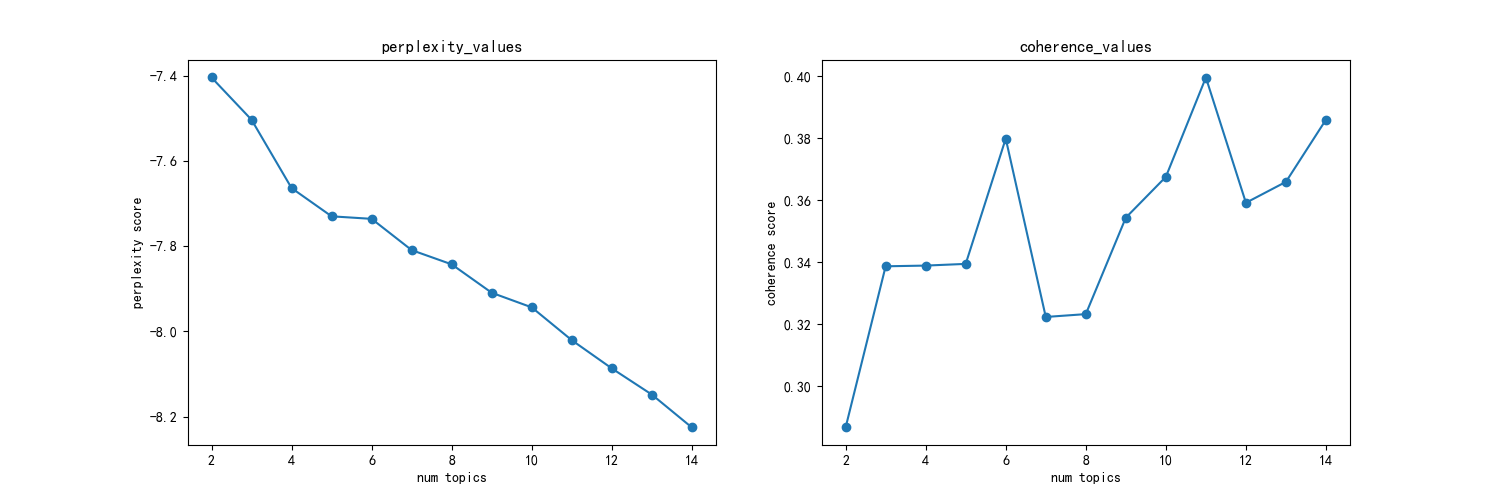

The data file committed next to this chart (first rows):
主题数, 困惑度, 一致性
2, -7.402, 0.2867
3, -7.502, 0.3387
4, -7.663, 0.3389
5, -7.729, 0.3395
6, -7.735, 0.3799
7, -7.809, 0.3223
8, -7.842, 0.3233
9, -7.909, 0.3544
10, -7.943, 0.3675
11, -8.02, 0.3996
12, -8.087, 0.3592
13, -8.148, 0.3659
14, -8.226, 0.386
